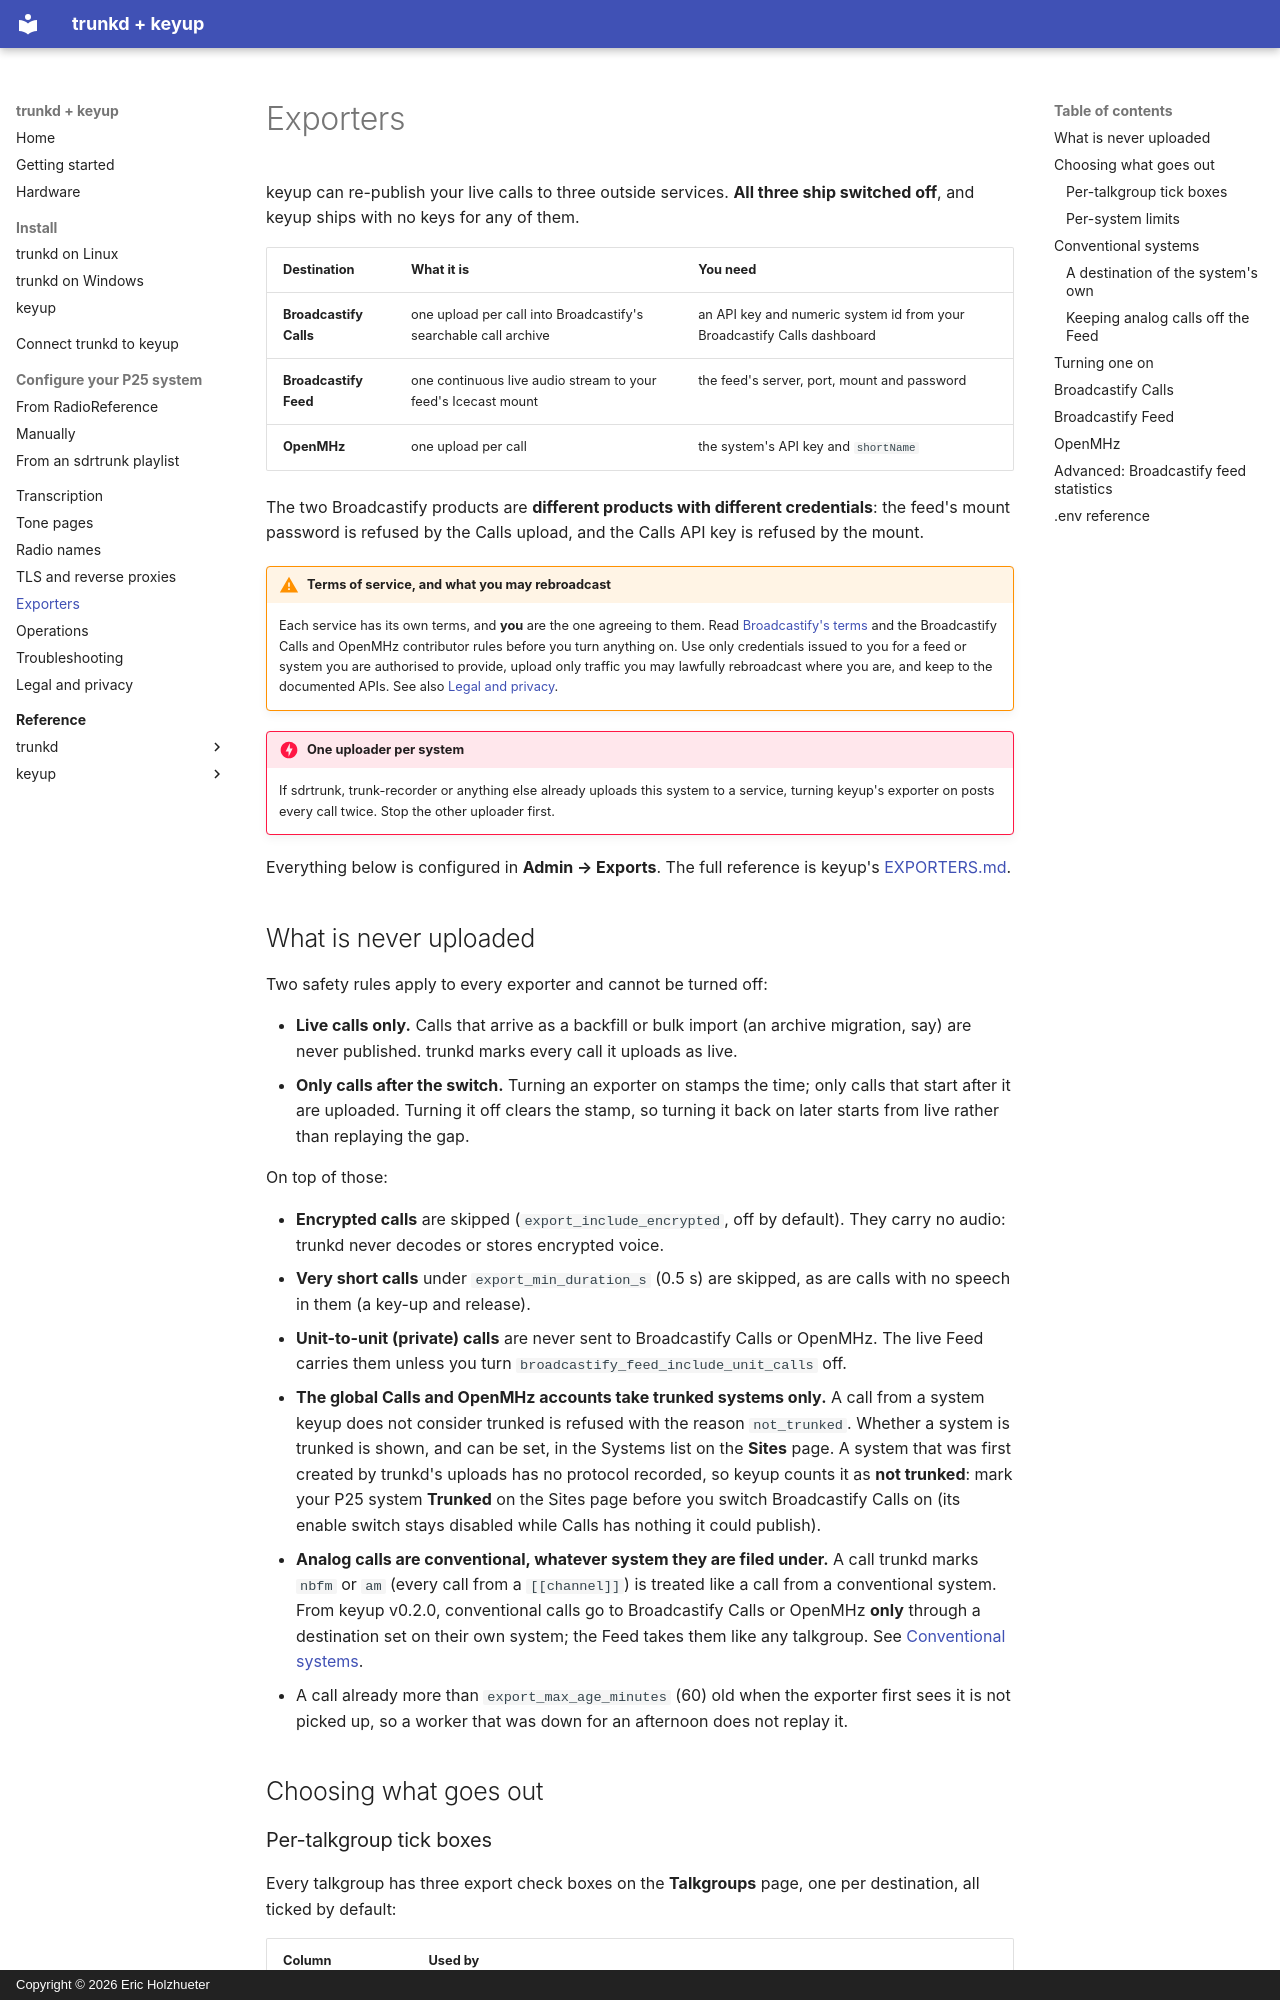

repository: pwsh/radio-docs · page: exporters/index.html · generator: mkdocs · copyright: Copyright © 2026 Eric Holzhueter

# Exporters

keyup can re-publish your live calls to three outside services. **All three ship switched
off**, and keyup ships with no keys for any of them.

| Destination | What it is | You need |
| --- | --- | --- |
| **Broadcastify Calls** | one upload per call into Broadcastify's searchable call archive | an API key and numeric system id from your Broadcastify Calls dashboard |
| **Broadcastify Feed** | one continuous live audio stream to your feed's Icecast mount | the feed's server, port, mount and password |
| **OpenMHz** | one upload per call | the system's API key and `shortName` |

The two Broadcastify products are **different products with different credentials**: the
feed's mount password is refused by the Calls upload, and the Calls API key is refused by the
mount.

!!! warning "Terms of service, and what you may rebroadcast"
    Each service has its own terms, and **you** are the one agreeing to them. Read
    [Broadcastify's terms](https://www.broadcastify.com/terms) and the Broadcastify Calls and
    OpenMHz contributor rules before you turn anything on. Use only credentials issued to you
    for a feed or system you are authorised to provide, upload only traffic you may lawfully
    rebroadcast where you are, and keep to the documented APIs. See also
    [Legal and privacy](legal-privacy.md).

!!! danger "One uploader per system"
    If sdrtrunk, trunk-recorder or anything else already uploads this system to a service,
    turning keyup's exporter on posts every call twice. Stop the other uploader first.

Everything below is configured in **Admin → Exports**. The full reference is keyup's
[EXPORTERS.md](reference/keyup/EXPORTERS.md).

## What is never uploaded

Two safety rules apply to every exporter and cannot be turned off:

* **Live calls only.** Calls that arrive as a backfill or bulk import (an archive migration,
  say) are never published. trunkd marks every call it uploads as live.
* **Only calls after the switch.** Turning an exporter on stamps the time; only calls that
  start after it are uploaded. Turning it off clears the stamp, so turning it back on later
  starts from live rather than replaying the gap.

On top of those:

* **Encrypted calls** are skipped (`export_include_encrypted`, off by default). They carry no
  audio: trunkd never decodes or stores encrypted voice.
* **Very short calls** under `export_min_duration_s` (0.5 s) are skipped, as are calls with
  no speech in them (a key-up and release).
* **Unit-to-unit (private) calls** are never sent to Broadcastify Calls or OpenMHz. The live
  Feed carries them unless you turn `broadcastify_feed_include_unit_calls` off.
* **The global Calls and OpenMHz accounts take trunked systems only.** A call from a system
  keyup does not consider trunked is refused with the reason `not_trunked`. Whether a system is
  trunked is shown, and can be set, in the Systems list on the **Sites** page. A system that was
  first created by trunkd's uploads has no protocol recorded, so keyup counts it as **not
  trunked**: mark your P25 system **Trunked** on the Sites page before you switch Broadcastify
  Calls on (its enable switch stays disabled while Calls has nothing it could publish).
* **Analog calls are conventional, whatever system they are filed under.** A call trunkd marks
  `nbfm` or `am` (every call from a `[[channel]]`) is treated like a call from a conventional
  system. From keyup v0.2.0, conventional calls go to Broadcastify Calls or OpenMHz **only**
  through a destination set on their own system; the Feed takes them like any talkgroup. See
  [Conventional systems](#conventional-systems).
* A call already more than `export_max_age_minutes` (60) old when the exporter first sees it is
  not picked up, so a worker that was down for an afternoon does not replay it.

## Choosing what goes out
